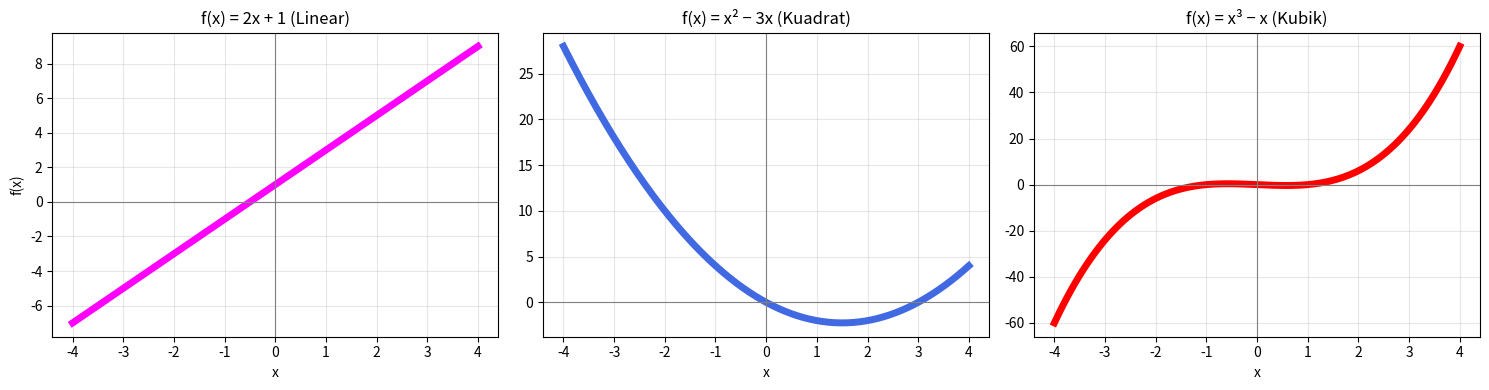

The script that saved this image:
# Mendefinisikan fungsi matematis
import matplotlib.pyplot as plt
import numpy as np

# mendefinisikan fungsi sistematis
def f_linear(x):
    return 2 * x + 1
def f_kuadrat(x):
    return x ** 2 - 3 * x
def f_kubik(x):
    return x ** 3 - x

# membuat data
x = np.linspace(-4, 4, 200)

# visualisasi
fig, axes = plt.subplots(1, 3, figsize=(15, 4))

axes[0].plot(x, f_linear(x), color='fuchsia', linewidth=5)
axes[0].set_title('f(x) = 2x + 1 (Linear)')
axes[0].set_xlabel('x')
axes[0].set_ylabel('f(x)')
axes[0].axhline (0, color='gray', linewidth=0.8)
axes[0].axvline (0, color='gray', linewidth=0.8)
axes[0].grid(True, alpha=0.3)

axes[1].plot(x, f_kuadrat(x), color='royalblue', linewidth=5)
axes[1].set_title('f(x) = x² − 3x (Kuadrat)')
axes[1].set_xlabel('x')
axes[1].axhline(0, color='gray', linewidth=0.8)
axes[1].axvline(0, color='gray', linewidth=0.8)
axes[1].grid(True, alpha=0.3)

axes[2].plot(x, f_kubik(x), color='red', linewidth=5)
axes[2].set_title('f(x) = x³ − x (Kubik)')
axes[2].set_xlabel('x')
axes[2].axhline(0, color='gray', linewidth=0.8)
axes[2].axvline(0, color='gray', linewidth=0.8)
axes[2].grid(True, alpha=0.3)

plt.tight_layout()
plt.savefig('grafik_fungsi.png', dpi=150)
plt.show()
print("Grafik disimpan sebagai grafik_fungsi.png")
